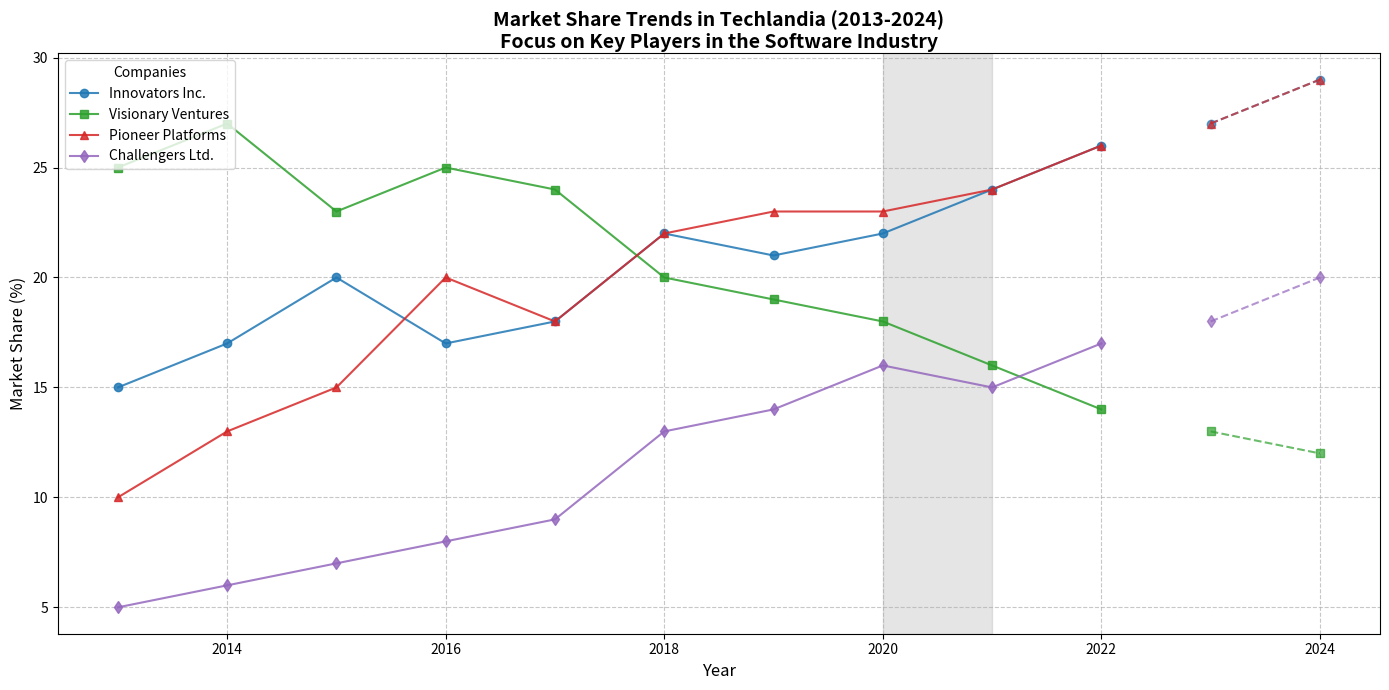

The script that saved this image:
import matplotlib.pyplot as plt
import numpy as np

# Define the years
years = np.arange(2013, 2023)

# Market share data for each company (in percentage)
market_share_innovators = np.array([15, 17, 20, 17, 18, 22, 21, 22, 24, 26])
market_share_visionary = np.array([25, 27, 23, 25, 24, 20, 19, 18, 16, 14])
market_share_pioneer = np.array([10, 13, 15, 20, 18, 22, 23, 23, 24, 26])

# Additional company data
market_share_challengers = np.array([5, 6, 7, 8, 9, 13, 14, 16, 15, 17])

# Forecasting future market shares for each company (next two years as an example)
forecast_years = np.array([2023, 2024])
forecast_innovators = np.array([27, 29])
forecast_visionary = np.array([13, 12])
forecast_pioneer = np.array([27, 29])
forecast_challengers = np.array([18, 20])

# Combine real data with forecasting data
all_years = np.concatenate([years, forecast_years])
all_innovators = np.concatenate([market_share_innovators, forecast_innovators])
all_visionary = np.concatenate([market_share_visionary, forecast_visionary])
all_pioneer = np.concatenate([market_share_pioneer, forecast_pioneer])
all_challengers = np.concatenate([market_share_challengers, forecast_challengers])

# Plotting
fig, ax = plt.subplots(figsize=(14, 7))

# Plot actual market share data
ax.plot(years, market_share_innovators, label='Innovators Inc.', marker='o', linestyle='-', color='tab:blue', alpha=0.85)
ax.plot(years, market_share_visionary, label='Visionary Ventures', marker='s', linestyle='-', color='tab:green', alpha=0.85)
ax.plot(years, market_share_pioneer, label='Pioneer Platforms', marker='^', linestyle='-', color='tab:red', alpha=0.85)
ax.plot(years, market_share_challengers, label='Challengers Ltd.', marker='d', linestyle='-', color='tab:purple', alpha=0.85)

# Plot forecast market share data with a dashed style
ax.plot(forecast_years, forecast_innovators, marker='o', linestyle='--', color='tab:blue', alpha=0.7)
ax.plot(forecast_years, forecast_visionary, marker='s', linestyle='--', color='tab:green', alpha=0.7)
ax.plot(forecast_years, forecast_pioneer, marker='^', linestyle='--', color='tab:red', alpha=0.7)
ax.plot(forecast_years, forecast_challengers, marker='d', linestyle='--', color='tab:purple', alpha=0.7)

# Customize chart
ax.set_xlabel('Year', fontsize=12)
ax.set_ylabel('Market Share (%)', fontsize=12)
ax.set_title('Market Share Trends in Techlandia (2013-2024)\nFocus on Key Players in the Software Industry', fontsize=14, fontweight='bold', loc='center', wrap=True)
ax.grid(True, linestyle='--', alpha=0.7)
ax.legend(title='Companies', loc='upper left', fontsize=10)

# Highlight COVID-19 period (2020-2021) with a vertical shading
ax.axvspan(2020, 2021, color='gray', alpha=0.2, label='COVID-19 Impact Period')

# Automatically adjust layout to prevent overlap
plt.tight_layout()

# Display the plot
plt.show()
